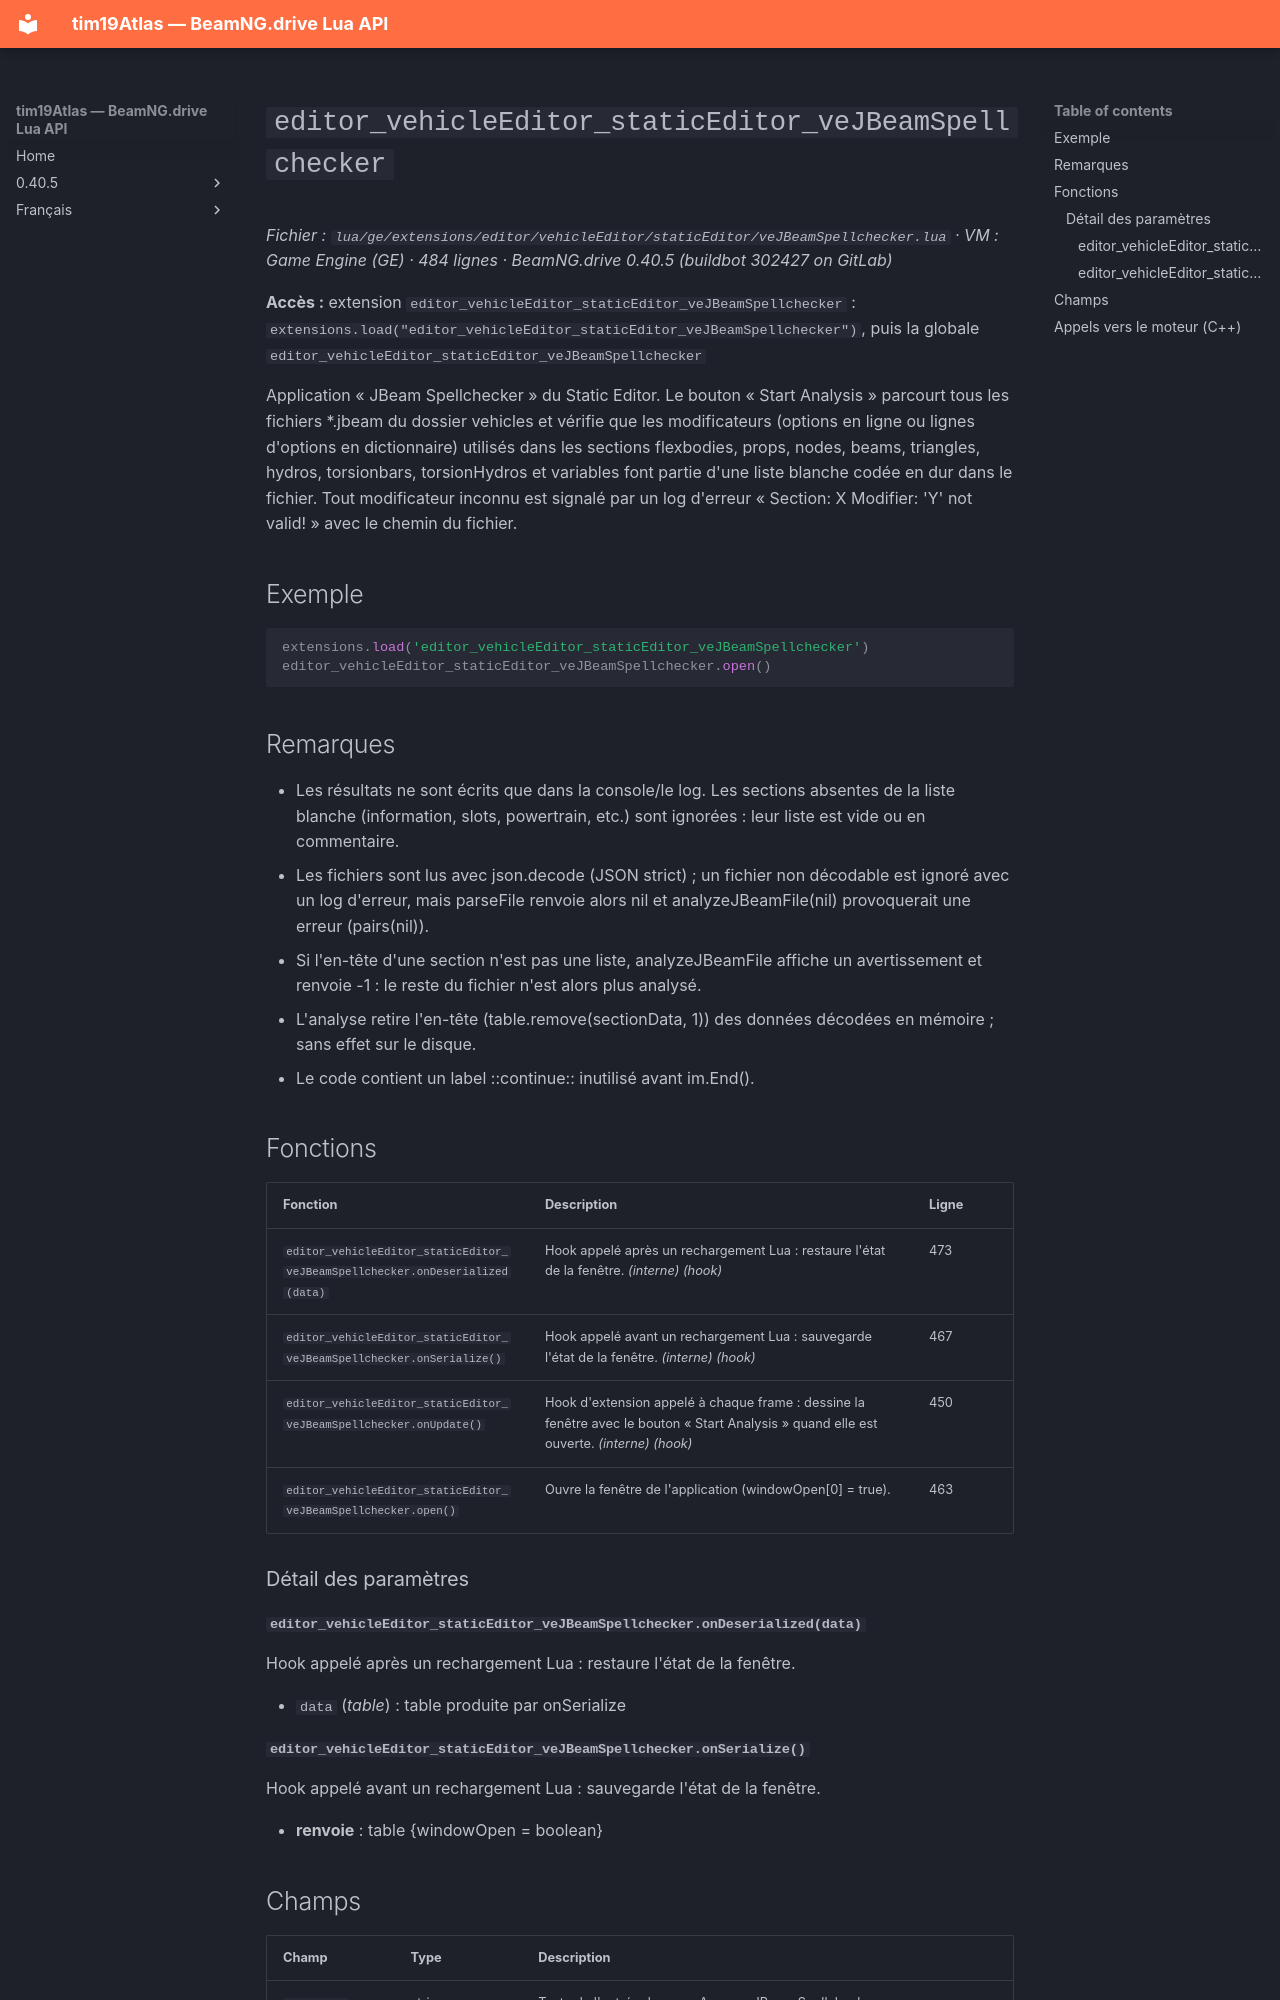

repository: Tim0219800/beamng-lua-atlas · page: fr/0.40.5/ge/extensions/editor/vehicleEditor/staticEditor/veJBeamSpellchecker.html · generator: mkdocs

# `editor_vehicleEditor_staticEditor_veJBeamSpellchecker`

*Fichier : `lua/ge/extensions/editor/vehicleEditor/staticEditor/veJBeamSpellchecker.lua` · VM : Game Engine (GE) · 484 lignes · BeamNG.drive 0.40.5 (buildbot 302427 on GitLab)*

**Accès :** extension `editor_vehicleEditor_staticEditor_veJBeamSpellchecker` : `extensions.load("editor_vehicleEditor_staticEditor_veJBeamSpellchecker")`, puis la globale `editor_vehicleEditor_staticEditor_veJBeamSpellchecker`

Application « JBeam Spellchecker » du Static Editor. Le bouton « Start Analysis » parcourt tous les fichiers *.jbeam du dossier vehicles et vérifie que les modificateurs (options en ligne ou lignes d'options en dictionnaire) utilisés dans les sections flexbodies, props, nodes, beams, triangles, hydros, torsionbars, torsionHydros et variables font partie d'une liste blanche codée en dur dans le fichier. Tout modificateur inconnu est signalé par un log d'erreur « Section: X Modifier: 'Y' not valid! » avec le chemin du fichier.

## Exemple

```lua
extensions.load('editor_vehicleEditor_staticEditor_veJBeamSpellchecker')
editor_vehicleEditor_staticEditor_veJBeamSpellchecker.open()
```

## Remarques

- Les résultats ne sont écrits que dans la console/le log. Les sections absentes de la liste blanche (information, slots, powertrain, etc.) sont ignorées : leur liste est vide ou en commentaire.
- Les fichiers sont lus avec json.decode (JSON strict) ; un fichier non décodable est ignoré avec un log d'erreur, mais parseFile renvoie alors nil et analyzeJBeamFile(nil) provoquerait une erreur (pairs(nil)).
- Si l'en-tête d'une section n'est pas une liste, analyzeJBeamFile affiche un avertissement et renvoie -1 : le reste du fichier n'est alors plus analysé.
- L'analyse retire l'en-tête (table.remove(sectionData, 1)) des données décodées en mémoire ; sans effet sur le disque.
- Le code contient un label ::continue:: inutilisé avant im.End().

## Fonctions

| Fonction | Description | Ligne |
|---|---|---|
| `editor_vehicleEditor_staticEditor_veJBeamSpellchecker.onDeserialized(data)` | Hook appelé après un rechargement Lua : restaure l'état de la fenêtre. *(interne)* *(hook)* | 473 |
| `editor_vehicleEditor_staticEditor_veJBeamSpellchecker.onSerialize()` | Hook appelé avant un rechargement Lua : sauvegarde l'état de la fenêtre. *(interne)* *(hook)* | 467 |
| `editor_vehicleEditor_staticEditor_veJBeamSpellchecker.onUpdate()` | Hook d'extension appelé à chaque frame : dessine la fenêtre avec le bouton « Start Analysis » quand elle est ouverte. *(interne)* *(hook)* | 450 |
| `editor_vehicleEditor_staticEditor_veJBeamSpellchecker.open()` | Ouvre la fenêtre de l'application (windowOpen[0] = true). | 463 |

### Détail des paramètres

#### `editor_vehicleEditor_staticEditor_veJBeamSpellchecker.onDeserialized(data)`

Hook appelé après un rechargement Lua : restaure l'état de la fenêtre.

- `data` (*table*) : table produite par onSerialize
